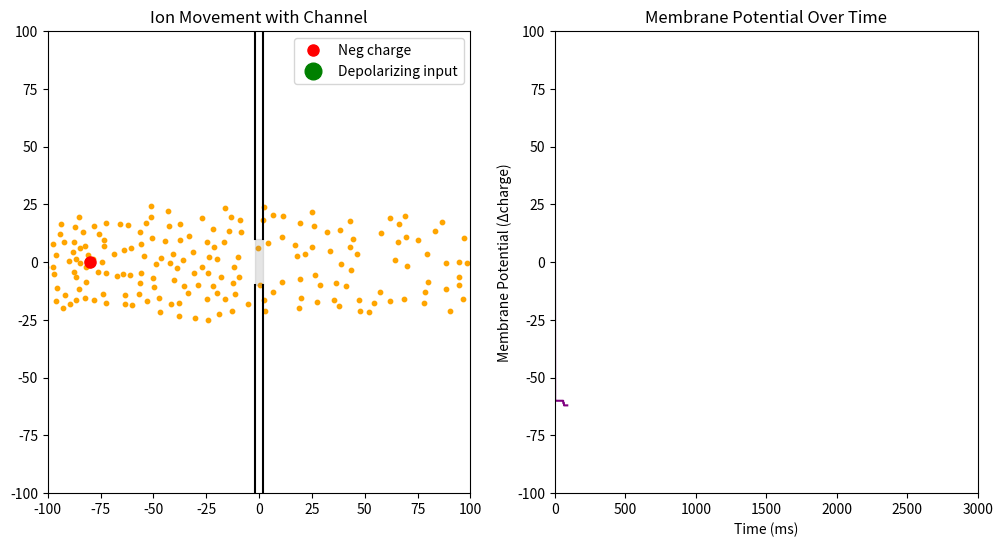

Here is the Python script that generated this plot: (Note: this script raises an exception after producing the figure.)
"""
Toy “resting potential” simulation with a transient depolarizing input.

This script simulates ion-like particles moving in a 2D box split into left and
right compartments by a central membrane (a vertical wall) containing a single
shared channel (channel_y_range). Particle motion combines:

    1) Brownian motion (Gaussian diffusion with diffusion_sd),
    2) attraction toward a fixed negative source on the left (neg_charge_pos),
    3) mutual particle–particle repulsion (∝ 1 / r^2),
    4) a *temporary* depolarizing input: during the middle third of the run,
       a positive “source” at the same location as the negative source repels
       particles (depol_start → depol_end), opposing the baseline attraction.

Geometry / membrane rule:
    - Particles can cross the membrane only through the channel opening
      channel_y_range = (-10, 10).
    - If a particle attempts to cross the wall outside the channel, its x-step
      is blocked by reverting x (reflection).

Initial condition:
    - Particles are split across both sides (≈65% left, ≈35% right) and
      clustered near the channel in y to encourage exchange across the pore.

Membrane potential proxy:
    - A simple “membrane potential” time series is computed each timestep as
      the negative of (count_left - count_right), where counts are determined
      by whether particles lie fully left of left_wall or right of right_wall.
      This is a qualitative charge-imbalance indicator, not a biophysical
      voltage in physical units.

Visual output:
    - Left panel: particle motion with membrane + channel drawn; the permanent
      negative source shown as a red dot; the depolarizing input shown as a
      green dot only during its active window.
    - Right panel: membrane potential proxy plotted over time as the animation
      progresses.
    - Saves 'resting_potential_simulation.mp4' using ffmpeg.

Conceptual focus:
    - How diffusion + electrical bias + crowding can produce a steady imbalance
      across a membrane-like barrier.
    - How a transient opposing drive (depolarizing input) perturbs that balance
      and how the system relaxes afterward.
"""

import numpy as np
import matplotlib.pyplot as plt
import matplotlib.animation as animation
from matplotlib.lines import Line2D

# Simulation parameters
T = 3000
dt = 1
t = np.arange(0, T, dt)
N = len(t)
num_particles = 200
box_width = 200
box_height = 200
wall_thickness = 4
left_wall = -wall_thickness / 2
right_wall = wall_thickness / 2

# Forces
electric_strength_depol = 0.2
electric_strength = 0.1
repulsion_strength = 0.05

diffusion_sd = 0.1

# Channel range (same for all)
channel_y_range = (-10, 10)

# Fixed negative attractor (permanent)
neg_charge_pos = np.array([-box_width/2 + 20, 0])

# Temporary depolarizing (positive) input (same location)
depol_charge_pos = neg_charge_pos.copy()
depol_start = int(N / 3)
depol_end = int(2 * N / 3)

# Initialize particle positions on the right side
def init_particles():
    n_left = int(num_particles * 0.65)
    n_right = num_particles - n_left

    # Cluster near the channel (for realism)
    y_left = np.random.uniform(low=channel_y_range[0] - 5, high=channel_y_range[1] + 5, size=n_left)
    y_right = np.random.uniform(low=channel_y_range[0] - 5, high=channel_y_range[1] + 5, size=n_right)

    x_left = np.random.uniform(low=-box_width/2 + 1, high=left_wall - 1, size=n_left)
    x_right = np.random.uniform(low=right_wall + 1, high=box_width/2 - 1, size=n_right)

    x0 = np.concatenate([x_left, x_right])
    y0 = np.concatenate([y_left, y_right])
    return x0, y0


def simulate():
    x = np.zeros((N, num_particles))
    y = np.zeros((N, num_particles))
    x[0], y[0] = init_particles()
    membrane_potential = np.zeros(N)

    for i in range(1, N):
        dxdt = np.random.normal(0.0, diffusion_sd, num_particles)
        dydt = np.random.normal(0.0, diffusion_sd, num_particles)

        # Base attraction to negative source
        diff_x = neg_charge_pos[0] - x[i-1]
        diff_y = neg_charge_pos[1] - y[i-1]
        dist = np.sqrt(diff_x**2 + diff_y**2) + 1e-3
        attract_x = electric_strength * diff_x / dist
        attract_y = electric_strength * diff_y / dist

        # Repulsion
        repel_x = np.zeros(num_particles)
        repel_y = np.zeros(num_particles)
        for j in range(num_particles):
            dx = x[i-1][j] - x[i-1]
            dy = y[i-1][j] - y[i-1]
            d2 = dx**2 + dy**2 + 1e-3
            inv_d2 = 1 / d2
            inv_d2[j] = 0
            repel_x[j] = repulsion_strength * np.sum(dx * inv_d2)
            repel_y[j] = repulsion_strength * np.sum(dy * inv_d2)

        # Depolarizing input during middle third (positive source repels particles)
        if depol_start <= i <= depol_end:
            depol_dx = x[i-1] - depol_charge_pos[0]
            depol_dy = y[i-1] - depol_charge_pos[1]
            depol_dist = np.sqrt(depol_dx**2 + depol_dy**2) + 1e-3
            depol_force_x = electric_strength_depol * depol_dx / depol_dist
            depol_force_y = electric_strength_depol * depol_dy / depol_dist
        else:
            depol_force_x = 0
            depol_force_y = 0

        total_dx = dxdt + attract_x + repel_x + depol_force_x
        total_dy = dydt + attract_y + repel_y + depol_force_y

        new_x = x[i-1] + total_dx * dt
        new_y = y[i-1] + total_dy * dt
        new_y = np.clip(new_y, -box_height/2, box_height/2)

        # Channel logic
        in_channel = (y[i-1] >= channel_y_range[0]) & (y[i-1] <= channel_y_range[1])
        trying_to_cross_left = (x[i-1] > right_wall) & (new_x <= right_wall)
        trying_to_cross_right = (x[i-1] < left_wall) & (new_x >= left_wall)
        trying_to_cross = trying_to_cross_left | trying_to_cross_right
        reflect = trying_to_cross & ~in_channel
        new_x[reflect] = x[i-1][reflect]

        x[i] = new_x
        y[i] = new_y

        # Membrane potential = count left - count right
        count_left = np.sum(x[i] < left_wall)
        count_right = np.sum(x[i] > right_wall)
        membrane_potential[i] = -(count_left - count_right)

    return x, y, membrane_potential

# Run simulation
x_data, y_data, V_data = simulate()

# Set up plot
fig, (ax_particles, ax_potential) = plt.subplots(1, 2, figsize=(12, 6))

# Left panel: particles
scat = ax_particles.scatter(x_data[0], y_data[0], s=10, color='orange')
ax_particles.set_xlim(-box_width/2, box_width/2)
ax_particles.set_ylim(-box_height/2, box_height/2)
ax_particles.set_title("Ion Movement with Channel")

# Draw channel and permanent negative source
def draw_environment():
    ymin, ymax = channel_y_range
    if ymin > -box_height/2:
        ax_particles.plot([left_wall, left_wall], [-box_height/2, ymin], 'k-')
        ax_particles.plot([right_wall, right_wall], [-box_height/2, ymin], 'k-')
    if ymax < box_height/2:
        ax_particles.plot([left_wall, left_wall], [ymax, box_height/2], 'k-')
        ax_particles.plot([right_wall, right_wall], [ymax, box_height/2], 'k-')
    ax_particles.axvspan(left_wall, right_wall,
                         (ymin + box_height/2) / box_height,
                         (ymax + box_height/2) / box_height,
                         color='gray', alpha=0.2)

draw_environment()
ax_particles.plot(*neg_charge_pos, 'ro', markersize=8, label='Neg charge')
depol_marker, = ax_particles.plot([], [], 'go', markersize=12, label='Depolarizing input')
ax_particles.legend(loc='upper right')

# Right panel: membrane potential
line, = ax_potential.plot([], [], color='purple')
ax_potential.set_xlim(0, T)
ax_potential.set_ylim(-num_particles/2, num_particles/2)
ax_potential.set_xlabel("Time (ms)")
ax_potential.set_ylabel("Membrane Potential (Δcharge)")
ax_potential.set_title("Membrane Potential Over Time")
time_vals = []
voltage_vals = []

# Animation update
def update(frame):
    scat.set_offsets(np.c_[x_data[frame], y_data[frame]])

    if depol_start <= frame <= depol_end:
        depol_marker.set_data(*depol_charge_pos)
    else:
        depol_marker.set_data([], [])  # hide

    time_vals.append(t[frame])
    voltage_vals.append(V_data[frame])
    line.set_data(time_vals, voltage_vals)

    return scat, depol_marker, line

ani = animation.FuncAnimation(fig, update, frames=N, interval=30, blit=True)
ani.save("resting_potential_simulation.mp4", writer="ffmpeg", fps=30)
